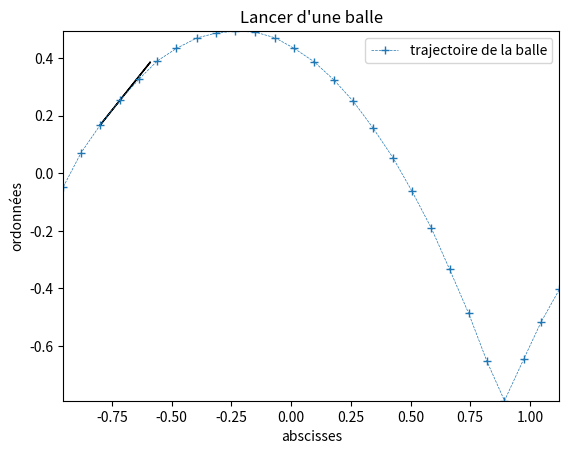

Write Python code to recreate this figure.
#-------------------------------------
# importation de la bibliothèque utile
#-------------------------------------
import matplotlib.pyplot as plt
# on se choisit l'alias "plt" pour ne pas avoir à ré-écrire à chaque fois matplotlib.pyplot

#-----------------------------------------------
# listes de coordonnées spatiales et temporelles
#-----------------------------------------------
T = [0.0, 0.04, 0.08, 0.12, 0.16, 0.2, 0.24, 0.28, 0.32, 0.36, 0.4, 0.44, 0.48, 0.52, 0.56, 0.6, 0.64, 0.68, 0.72, 0.76, 0.8, 0.84, 0.88, 0.92, 0.96, 1.0, 1.04]

X = [-0.953328037081172, -0.879995111151852, -0.799995555592592, -0.716662685218364, -0.636663129659105, -0.559996888914815, -0.479997333355555, -0.393331148166358, -0.313331592607099, -0.233332037047839, -0.149999166673611, -0.066666296299383, 0.013333259259877, 0.096666129634105, 0.179999000008333, 0.259998555567592, 0.343331425941821, 0.426664296316049, 0.506663851875308, 0.586663407434568, 0.663329648178858, 0.743329203738117, 0.819995444482407, 0.893328370411728, 0.973327925970987, 1.04666085190031, 1.1233270926446]

Y = [-0.046666407409568, 0.069999611114352, 0.166665740748457, 0.253331925937654, 0.326664851866975, 0.389997833351389, 0.433330925945988, 0.469997388910648, 0.486663962985494, 0.493330592615432, 0.489997277800463, 0.469997388910648, 0.433330925945988, 0.38666451853642, 0.323331537052006, 0.249998611122685, 0.156665796303549, 0.053333037039506, -0.063332981484414, -0.189998944453241, -0.333331481496913, -0.486663962985494, -0.65332970373395, -0.789995611147685, -0.646663074104012, -0.516663796320216, -0.403331092611265]

#-------------------------------
# construction de la trajectoire
#-------------------------------
plt.plot(X,Y,"+--", linewidth = 0.5, label = "trajectoire de la balle")

#-----------------------------
# titres du graphe et des axes
#-----------------------------
plt.title("Lancer d'une balle")
plt.xlabel("abscisses")
plt.ylabel("ordonnées")
plt.legend()# la légende s'appuie sur les "labels" des courbes tracées

#-----------------
# limites des axes
#-----------------
plt.xlim(min(X), max(X))
plt.ylim(min(Y), max(Y))

#------------------------------------------------------------------------------------
# calcul des coordonnées et de la norme d'un vecteur vitesse et affichage des valeurs
#------------------------------------------------------------------------------------
vx2 = (X[3]-X[2])/(T[3]-T[2])
vy2 = (Y[3]-Y[2])/(T[3]-T[2])
v2 = (vx2**2+vy2**2)**(1/2)
print("vx2 = ", vx2, "m/s")
print("vy2 = ", vy2, "m/s")
print("v2 = ", v2, "m/s")

#-------------------------------------------------------------------------
# tracé d'un vecteur vitesse au point 2 (Python numérote à partir de 0...)
#-------------------------------------------------------------------------
echelle = 0.1 #sinon vecteur trop long
plt.arrow(X[2], Y[2], echelle*vx2, echelle*vy2) # arrow = flèche en anglais

#------------------------
# on construit la légende
#------------------------
plt.legend()
#---------------------
# on affiche le graphe
#---------------------
plt.show()
